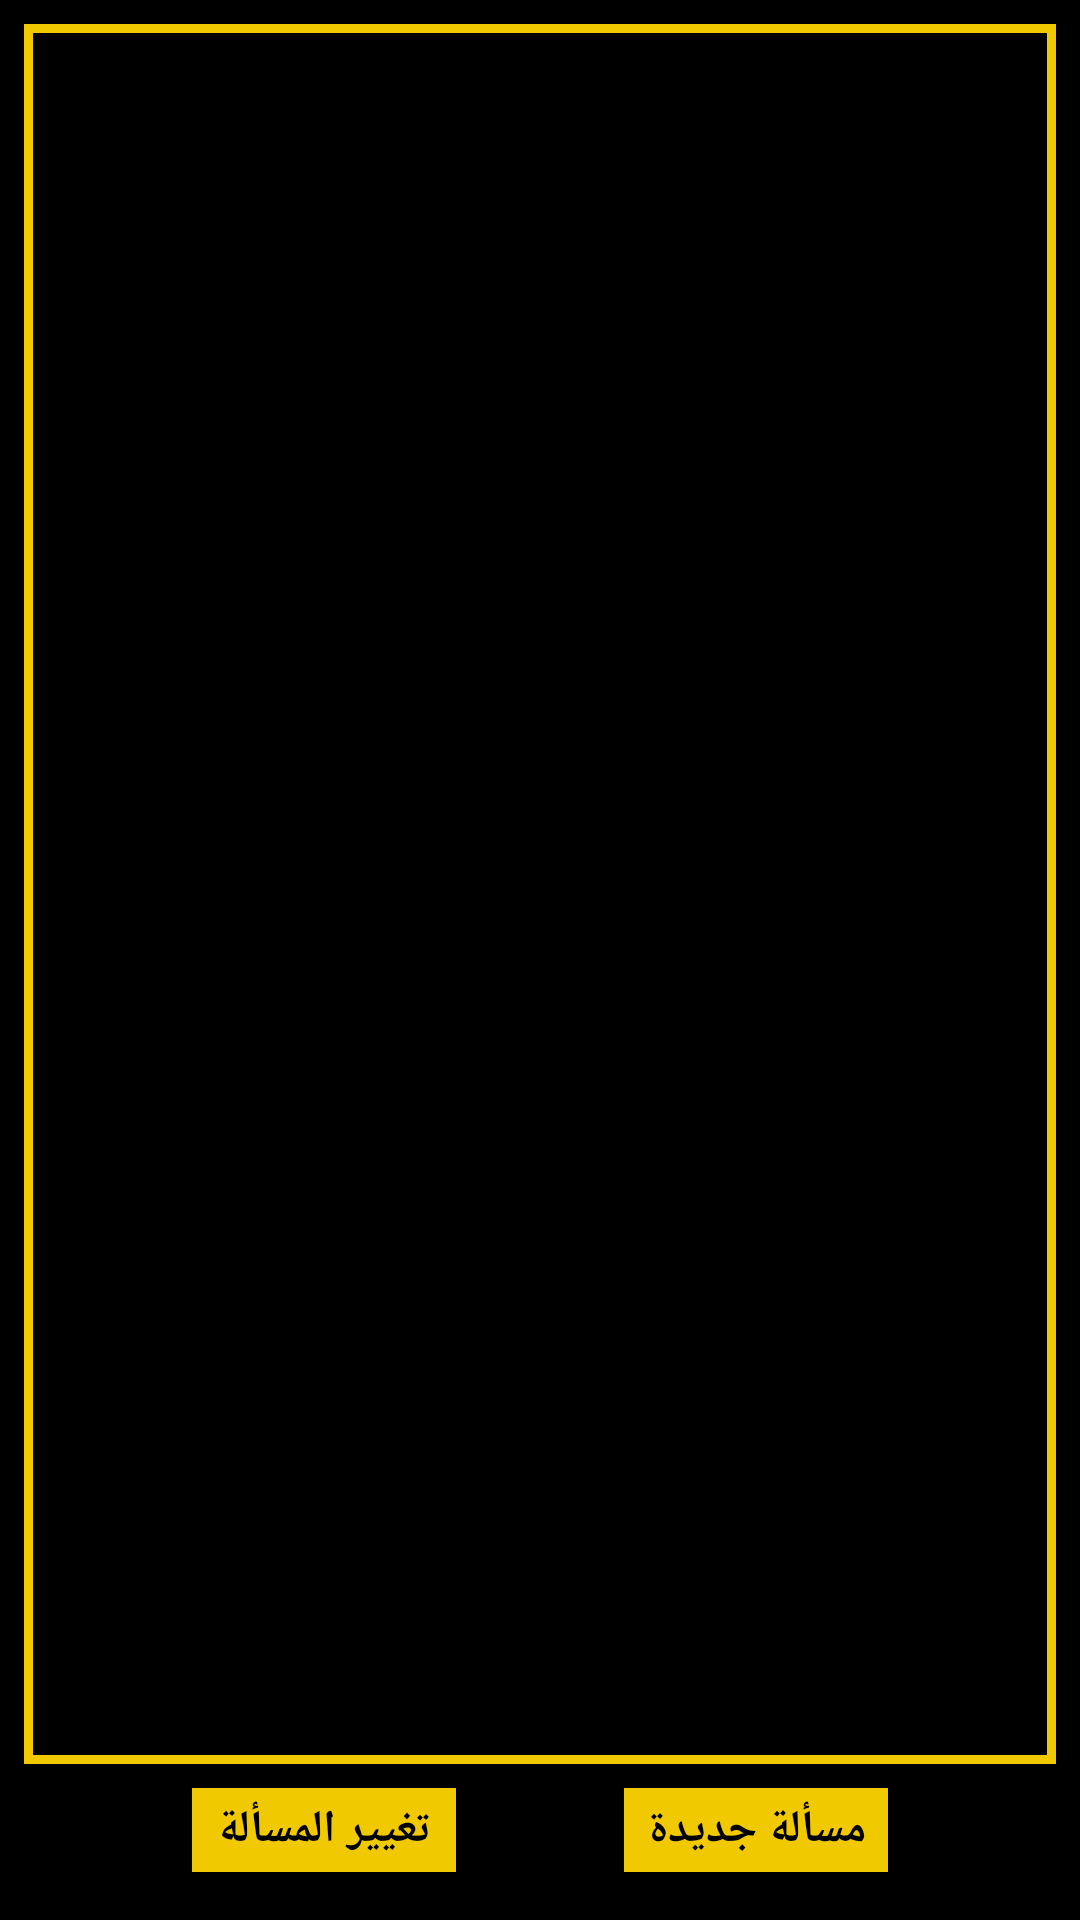

This screen was rendered from an Android layout file. Write that file and the resources it references.
<!-- AndroidManifest.xml: application theme ZaidAppTheme -->
<!-- res/layout/fragment_output.xml -->
<?xml version="1.0" encoding="utf-8"?>
<androidx.constraintlayout.widget.ConstraintLayout xmlns:android="http://schemas.android.com/apk/res/android"
    xmlns:app="http://schemas.android.com/apk/res-auto"
    xmlns:tools="http://schemas.android.com/tools"
    android:layout_width="match_parent"
    android:layout_height="match_parent"
    android:background="@android:color/black"
    android:orientation="vertical"
    android:padding="8dp"
    tools:context=".activities.OutputFragment">

    <androidx.constraintlayout.widget.ConstraintLayout
        android:id="@+id/yellowFrame"
        android:layout_width="match_parent"
        android:layout_height="0dp"
        android:background="@color/colorSecondary"
        android:padding="3dp"
        app:layout_constraintBottom_toTopOf="@+id/button_restart"
        app:layout_constraintEnd_toEndOf="parent"
        app:layout_constraintStart_toStartOf="parent"
        app:layout_constraintTop_toTopOf="parent">

        <androidx.constraintlayout.widget.ConstraintLayout
            android:id="@+id/blackBg"
            android:layout_width="match_parent"
            android:layout_height="match_parent"
            android:background="@color/colorPrimary"
            app:layout_constraintBottom_toBottomOf="parent"
            app:layout_constraintEnd_toEndOf="parent"
            app:layout_constraintStart_toStartOf="parent"
            app:layout_constraintTop_toTopOf="parent">

            <ScrollView
                android:id="@+id/scrollView1"
                android:layout_width="match_parent"
                android:layout_height="0dp"
                android:scrollbars="vertical"
                android:fadeScrollbars="false"
                app:layout_constraintBottom_toBottomOf="parent"
                app:layout_constraintEnd_toEndOf="parent"
                app:layout_constraintStart_toStartOf="parent"
                app:layout_constraintTop_toTopOf="parent">

                <androidx.constraintlayout.widget.ConstraintLayout
                    android:id="@+id/principalLayout"
                    android:layout_width="match_parent"
                    android:layout_height="wrap_content"
                    android:orientation="vertical">

                    <HorizontalScrollView
                        android:id="@+id/scrollView2"
                        android:layout_width="0dp"
                        android:layout_height="wrap_content"
                        android:layout_marginBottom="8dp"
                        android:fadeScrollbars="false"
                        android:padding="4dp"
                        android:scrollbars="horizontal"
                        app:layout_constraintBottom_toTopOf="@+id/resultTextView"
                        app:layout_constraintEnd_toEndOf="parent"
                        app:layout_constraintStart_toStartOf="parent"
                        app:layout_constraintTop_toTopOf="parent">

                        <TableLayout
                            android:id="@+id/resultTableLayout"
                            android:layout_width="wrap_content"
                            android:layout_height="wrap_content"
                            android:layout_marginBottom="8dp"
                            android:layoutDirection="rtl"
                            android:stretchColumns="*"
                            android:padding="4dp"
                            app:layout_constraintBottom_toTopOf="@+id/resultTextView"
                            app:layout_constraintEnd_toEndOf="parent"
                            app:layout_constraintStart_toStartOf="parent"
                            app:layout_constraintTop_toTopOf="parent" />
                    </HorizontalScrollView>

                    <TextView
                        android:id="@+id/resultTextView"
                        android:layout_width="0dp"
                        android:layout_height="wrap_content"
                        android:gravity="center|start"
                        android:padding="4dp"
                        app:layout_constraintEnd_toEndOf="parent"
                        app:layout_constraintStart_toStartOf="parent"
                        app:layout_constraintTop_toBottomOf="@id/scrollView2" />

                </androidx.constraintlayout.widget.ConstraintLayout>
            </ScrollView>

        </androidx.constraintlayout.widget.ConstraintLayout>
    </androidx.constraintlayout.widget.ConstraintLayout>

    <Button
        android:id="@+id/button_restart"
        style="@style/ZaidAppTheme.btnStyle"
        android:layout_marginBottom="8dp"
        android:text="@string/restart"
        app:layout_constraintBottom_toBottomOf="parent"
        app:layout_constraintEnd_toEndOf="parent"
        app:layout_constraintStart_toEndOf="@+id/button_change"
        app:layout_constraintTop_toBottomOf="@id/yellowFrame" />

    <Button
        android:id="@+id/button_change"
        style="@style/ZaidAppTheme.btnStyle"
        android:layout_marginBottom="8dp"
        android:text="@string/change"
        app:layout_constraintBottom_toBottomOf="parent"
        app:layout_constraintEnd_toStartOf="@id/button_restart"
        app:layout_constraintStart_toStartOf="parent" />

</androidx.constraintlayout.widget.ConstraintLayout>
<!-- resources referenced by this layout -->
<resources>
  <color name="colorPrimary">#000000</color>
  <color name="colorSecondary">#f0c900</color>
  <string name="change">تغيير المسألة</string>
  <string name="restart">مسألة جديدة</string>
  <style name="ZaidAppTheme.btnStyle" parent="Widget.AppCompat.Button.Borderless">
          <item name="android:layout_width">wrap_content</item>
          <item name="android:layout_height">28dp</item>
          <item name="android:layout_marginTop">8dp</item>
          <item name="android:layout_marginBottom">8dp</item>
          <item name="android:paddingStart">4dp</item>
          <item name="android:paddingEnd">4dp</item>
          <item name="android:paddingTop">2dp</item>
          <item name="android:paddingBottom">2dp</item>
          <item name="android:background">@color/colorSecondary</item>
          <item name="android:textColor">@color/colorPrimary</item>
          <item name="android:textSize">@dimen/btn_font_size</item>
          <item name="android:textStyle">bold</item>
      </style>
  <style name="ZaidAppTheme" parent="Theme.AppCompat.Light.DarkActionBar">
          
          <item name="colorPrimary">@color/colorPrimary</item>
          <item name="colorPrimaryDark">@color/colorPrimaryDark</item>
          <item name="android:textColorSecondary">@color/colorSecondary</item>
          <item name="colorAccent">@color/colorSecondary</item>
          <item name="android:textColor">@color/colorText </item>
          <item name="android:textSize">@dimen/font_size</item>
      </style>
  <dimen name="btn_font_size">15sp</dimen>
  <color name="colorPrimaryDark">#444444</color>
  <color name="colorText">#FFFFFF</color>&gt;
  <dimen name="font_size">15sp</dimen>
</resources>
